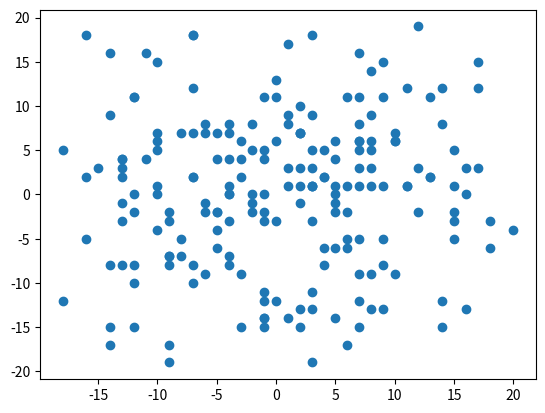

The matplotlib source for this figure:
import random

import matplotlib.pyplot as plt
import numpy


# variabel
jumlah_individu = 200
allocate_infected_individu = int((5/100)*jumlah_individu)
waktu_pemulihan = 10
total_waktu_pemulihan = 0
jumlah_individu_terinfeksi = [0] 

kondisi_individu_saat_ini = []
kondisi_color = []
posisi_terinfeksi = []
posisi_individu = []
imun_individu = []
waktu_pemulihan_individu = []

for p in range(jumlah_individu):
    kor_x = random.randint(-10, 10)
    kor_y = random.randint(-10, 10)
    posisi_individu.append([0,0])


def infected_individu(allocate_infected_individu, jumlah_individu_terinfeksi):
    for i in range(allocate_infected_individu):
        kondisi_individu_saat_ini.append('terinfeksi')
        waktu_pemulihan_individu.append(1)
        imun_individu.append('tidak punya imun')
        jumlah_individu_terinfeksi[0] += 1
    return(jumlah_individu_terinfeksi)


def uninfected_individu(jumlah_individu, allocate_infected_individu):
    hasil = jumlah_individu - allocate_infected_individu
    for i in range(hasil):
        kondisi_individu_saat_ini.append('tidak terinfeksi')
        waktu_pemulihan_individu.append(0)
        imun_individu.append('tidak punya imun')


def generate_pergerakan(n):
    for i in range(n):
        x = posisi_individu[i][0]
        y = posisi_individu[i][1]
        step = random.uniform(0, 1)
        if step <= 0.20:
            x = x + 1  # Bergerak ke kanan
        elif step <= 0.40:
            y = y - 1  # Bergerak ke bawah
        elif step <= 0.60:
            x = x - 1  # Bergerak ke kiri
        elif step <= 0.80:
            y = y + 1  # Bergerak ke atas
        else:
            continue   # Diam
            
        x_max =  20
        x_min = -20

        y_max =  20
        y_min = -20
        
        # PBC Method
        if x > x_max:
            x = x - x_max
        if x < x_min:
            x = x + abs(x_min)
        if y > y_max:
            y = y - y_max
        if y < y_min:
            y = y + abs(y_min)
        
        try:
            posisi_individu[i] = [x,y]
        except:
            posisi_individu.append([x,y])
        

jumlah_individu_terinfeksi = infected_individu(allocate_infected_individu,jumlah_individu_terinfeksi)
uninfected_individu(jumlah_individu,allocate_infected_individu)


def current_position_that_infected(n):
    for i in range(n):
        if kondisi_individu_saat_ini[i] == 'terinfeksi':
            posisi_terinfeksi.append(posisi_individu[i])
            return(False)
        if kondisi_individu_saat_ini[i] == 'tidak terinfeksi' and (posisi_individu[i] in posisi_terinfeksi) and (imun_individu[i] == 'tidak punya imun') :
            kondisi_individu_saat_ini[i] = 'terinfeksi'
            waktu_pemulihan_individu[i] = 1
            jumlah_individu_terinfeksi[0] += 1


"""
#print("individu {} dengan posisi: {} ".format(j,posisi_individu[j]))
for k in range(len(kondisi_individu_saat_ini)):
    print("individu nomor {}".format(k+1))
    print("kondisi individu saat ini: {}".format(kondisi_individu_saat_ini[k]))
    print("kondisi imun individu: {}".format(imun_individu[k]))
    print("waktu pemulihan individu: {}".format(kondisi_individu_saat_ini[k]))
    print("posisi individu: {}".format(posisi_individu[k]))
    print("")
print("jumlah individu terinfeksi: {}".format(jumlah_individu_terinfeksi))
print("")
"""
while jumlah_individu_terinfeksi[0] > 0:
    posisi_terinfeksi.clear()
    print("hari ke:", total_waktu_pemulihan)
    total_waktu_pemulihan += 1
    for i in range(jumlah_individu):
        generate_pergerakan(jumlah_individu)
        current_position_that_infected(jumlah_individu)
        print("individu: ", i)
        print("kondisi individu: ", kondisi_individu_saat_ini[i])
        print("kondisi imun individu: ", imun_individu[i])
        print("posisi individu: {}".format(posisi_individu[i]))
        print("sisa waktu pemulihan individu: ", waktu_pemulihan_individu[i])
        print("")
        if kondisi_individu_saat_ini[i] == 'terinfeksi':
            waktu_sembuh = waktu_pemulihan_individu[i] + 1
            waktu_pemulihan_individu[i] = waktu_sembuh 
            if waktu_pemulihan_individu[i] >= waktu_pemulihan:
                imun_individu[i] = 'punya imun'
                kondisi_individu_saat_ini[i] = 'tidak terinfeksi'
                jumlah_individu_terinfeksi[0] = jumlah_individu_terinfeksi[0] - 1
    print('total pasien ter infeksi: ', jumlah_individu_terinfeksi[0])

print('hasil akhir')
print(" ")
for j in range(jumlah_individu):
    print("individu: ", j)
    print("kondisi individu: ", kondisi_individu_saat_ini[j])
    print("kondisi imun individu: ", imun_individu[j])
    print("posisi individu: {}".format(posisi_individu[j]))
    print("sisa waktu pemulihan individu: ", waktu_pemulihan_individu[j])

print("total hari pemulihan: ", total_waktu_pemulihan)

posisi_individu_x = numpy.array(posisi_individu)[:, 0]
posisi_individu_y = numpy.array(posisi_individu)[:, 1]

scat = plt.scatter(posisi_individu_x, posisi_individu_y)
plt.show()